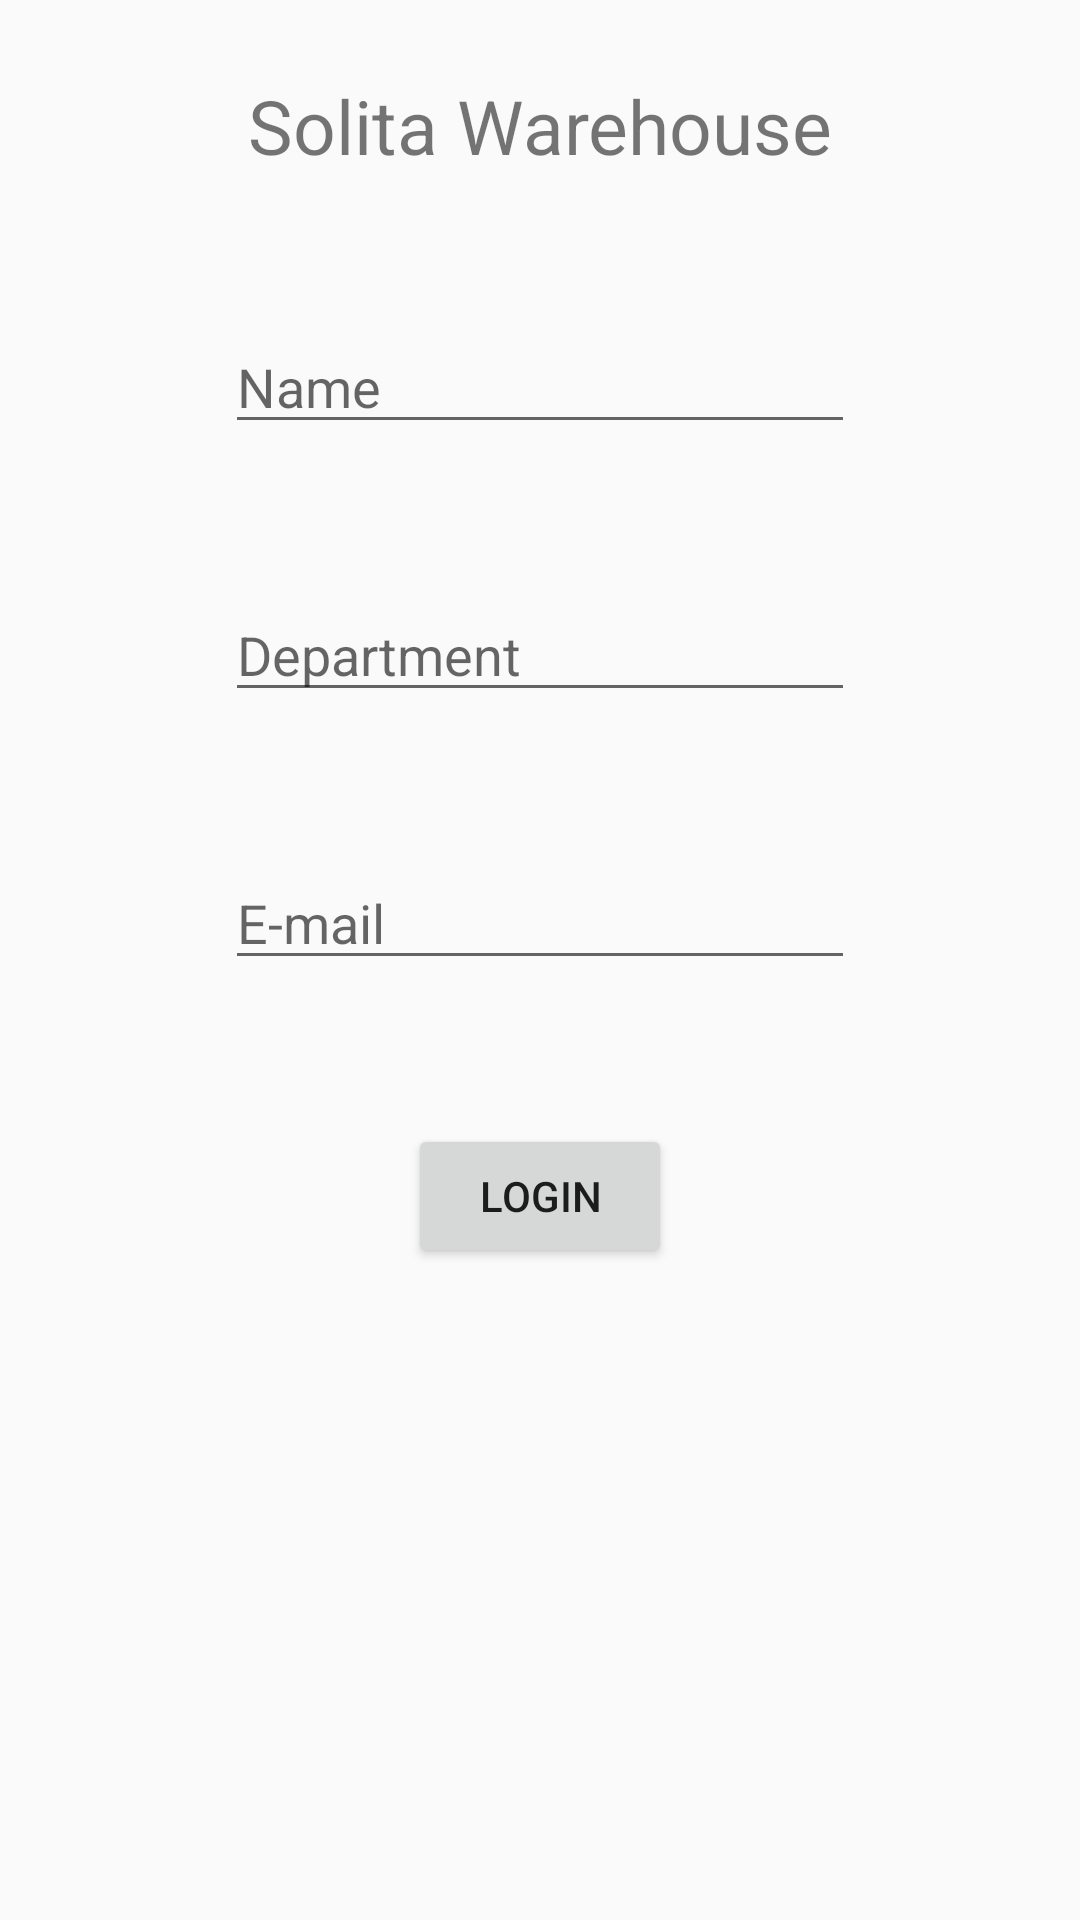

Reconstruct the res/layout file that produces this screen, plus the resources it refers to.
<!-- AndroidManifest.xml: application theme Theme.AppCompat.Light -->
<!-- res/layout/fragment_login.xml -->
<?xml version="1.0" encoding="utf-8"?>
<androidx.constraintlayout.widget.ConstraintLayout xmlns:android="http://schemas.android.com/apk/res/android"
    xmlns:app="http://schemas.android.com/apk/res-auto"
    xmlns:tools="http://schemas.android.com/tools"
    android:layout_width="match_parent"
    android:layout_height="match_parent"
    tools:context=".LoginFragment">

    <TextView
        android:id="@+id/mainTitle"
        android:layout_width="wrap_content"
        android:layout_height="wrap_content"
        android:layout_marginStart="100dp"
        android:layout_marginTop="25dp"
        android:layout_marginEnd="100dp"
        android:text="Solita Warehouse"
        android:textSize="25sp"
        app:layout_constraintEnd_toEndOf="parent"
        app:layout_constraintStart_toStartOf="parent"
        app:layout_constraintTop_toTopOf="parent" />

    <EditText
        android:id="@+id/fullName"
        android:layout_width="wrap_content"
        android:layout_height="wrap_content"
        android:layout_marginStart="100dp"
        android:layout_marginTop="48dp"
        android:layout_marginEnd="100dp"
        android:height="48dp"
        android:ems="10"
        android:inputType="text"
        android:hint="Name"
        app:layout_constraintEnd_toEndOf="parent"
        app:layout_constraintStart_toStartOf="parent"
        app:layout_constraintTop_toBottomOf="@+id/mainTitle" />

    <EditText
        android:id="@+id/department"
        android:layout_width="wrap_content"
        android:layout_height="wrap_content"
        android:layout_marginStart="100dp"
        android:layout_marginTop="48dp"
        android:layout_marginEnd="100dp"
        android:height="48dp"
        android:ems="10"
        android:inputType="text"
        android:hint="Department"
        app:layout_constraintEnd_toEndOf="parent"
        app:layout_constraintStart_toStartOf="parent"
        app:layout_constraintTop_toBottomOf="@+id/fullName" />

    <EditText
        android:id="@+id/eMail"
        android:layout_width="wrap_content"
        android:layout_height="wrap_content"
        android:layout_marginStart="100dp"
        android:layout_marginTop="48dp"
        android:layout_marginEnd="100dp"
        android:height="48dp"
        android:ems="10"
        android:inputType="textEmailAddress"
        android:hint="E-mail"
        app:layout_constraintEnd_toEndOf="parent"
        app:layout_constraintStart_toStartOf="parent"
        app:layout_constraintTop_toBottomOf="@+id/department" />

    <Button
        android:id="@+id/LoginButton"
        android:layout_width="wrap_content"
        android:layout_height="wrap_content"
        android:layout_marginStart="150dp"
        android:layout_marginTop="48dp"
        android:layout_marginEnd="150dp"
        android:text="Login"
        app:layout_constraintEnd_toEndOf="parent"
        app:layout_constraintStart_toStartOf="parent"
        app:layout_constraintTop_toBottomOf="@+id/eMail" />

    <TextView
        android:id="@+id/loginNameText"
        android:layout_width="wrap_content"
        android:layout_height="wrap_content"
        android:layout_marginStart="100dp"
        android:layout_marginTop="48dp"
        android:layout_marginEnd="100dp"
        android:textSize="28sp"
        app:layout_constraintEnd_toEndOf="parent"
        app:layout_constraintStart_toStartOf="parent"
        app:layout_constraintTop_toBottomOf="@+id/LoginButton" />

    <TextView
        android:id="@+id/welcomeMessage"
        android:layout_width="wrap_content"
        android:layout_height="wrap_content"
        android:layout_marginStart="100dp"
        android:layout_marginTop="48dp"
        android:layout_marginEnd="100dp"
        android:textSize="28sp"
        app:layout_constraintEnd_toEndOf="parent"
        app:layout_constraintStart_toStartOf="parent"
        app:layout_constraintTop_toBottomOf="@+id/LoginButton" />

    <Button
        android:id="@+id/logoutButton"
        android:layout_width="wrap_content"
        android:layout_height="wrap_content"
        android:layout_marginStart="150dp"
        android:layout_marginTop="48dp"
        android:layout_marginEnd="150dp"
        android:text="Logout"
        android:visibility="gone"
        app:layout_constraintEnd_toEndOf="parent"
        app:layout_constraintStart_toStartOf="parent"
        app:layout_constraintTop_toBottomOf="@+id/welcomeMessage" />

</androidx.constraintlayout.widget.ConstraintLayout>
<!-- resources referenced by this layout -->
<resources>

</resources>
